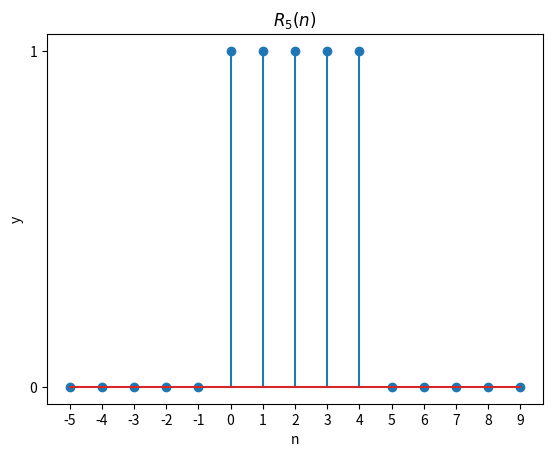

The matplotlib source for this figure:
#矩形序列

import numpy as np
import matplotlib.pyplot as plt

N = 5
n = np.arange(-5,N+5)
y = np.zeros(np.size(n))
y[np.where((n>=0)&(n<N))] = 1

plt.stem(n,y)
plt.xlabel('n')
plt.xticks(np.arange(-5,N+5))
plt.ylabel('y')
plt.yticks([0,1])
plt.title(f'$R_{N}(n)$')#f-String only for Python3.6+

plt.show()